Dataset: dataset_bg_removed (GitHub, shrinidhi0811/leaflookalike-detector). Classes: alpinia galanga, azadirachta indica, basella alba, jasminum, mentha, murraya koenigii, nerium oleander, plectranthus amboinicus, syzygium jambos, trigonella foenum graecum.

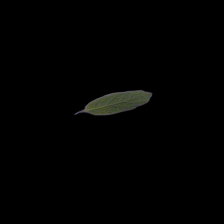
Label: mentha

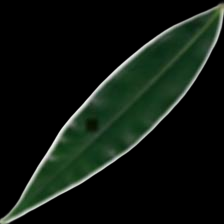
Label: syzygium jambos

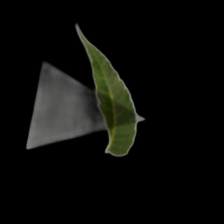
Label: azadirachta indica

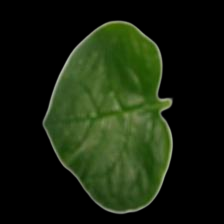
Label: basella alba

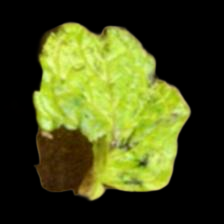
Label: plectranthus amboinicus

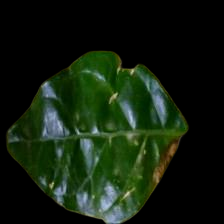
Label: jasminum
